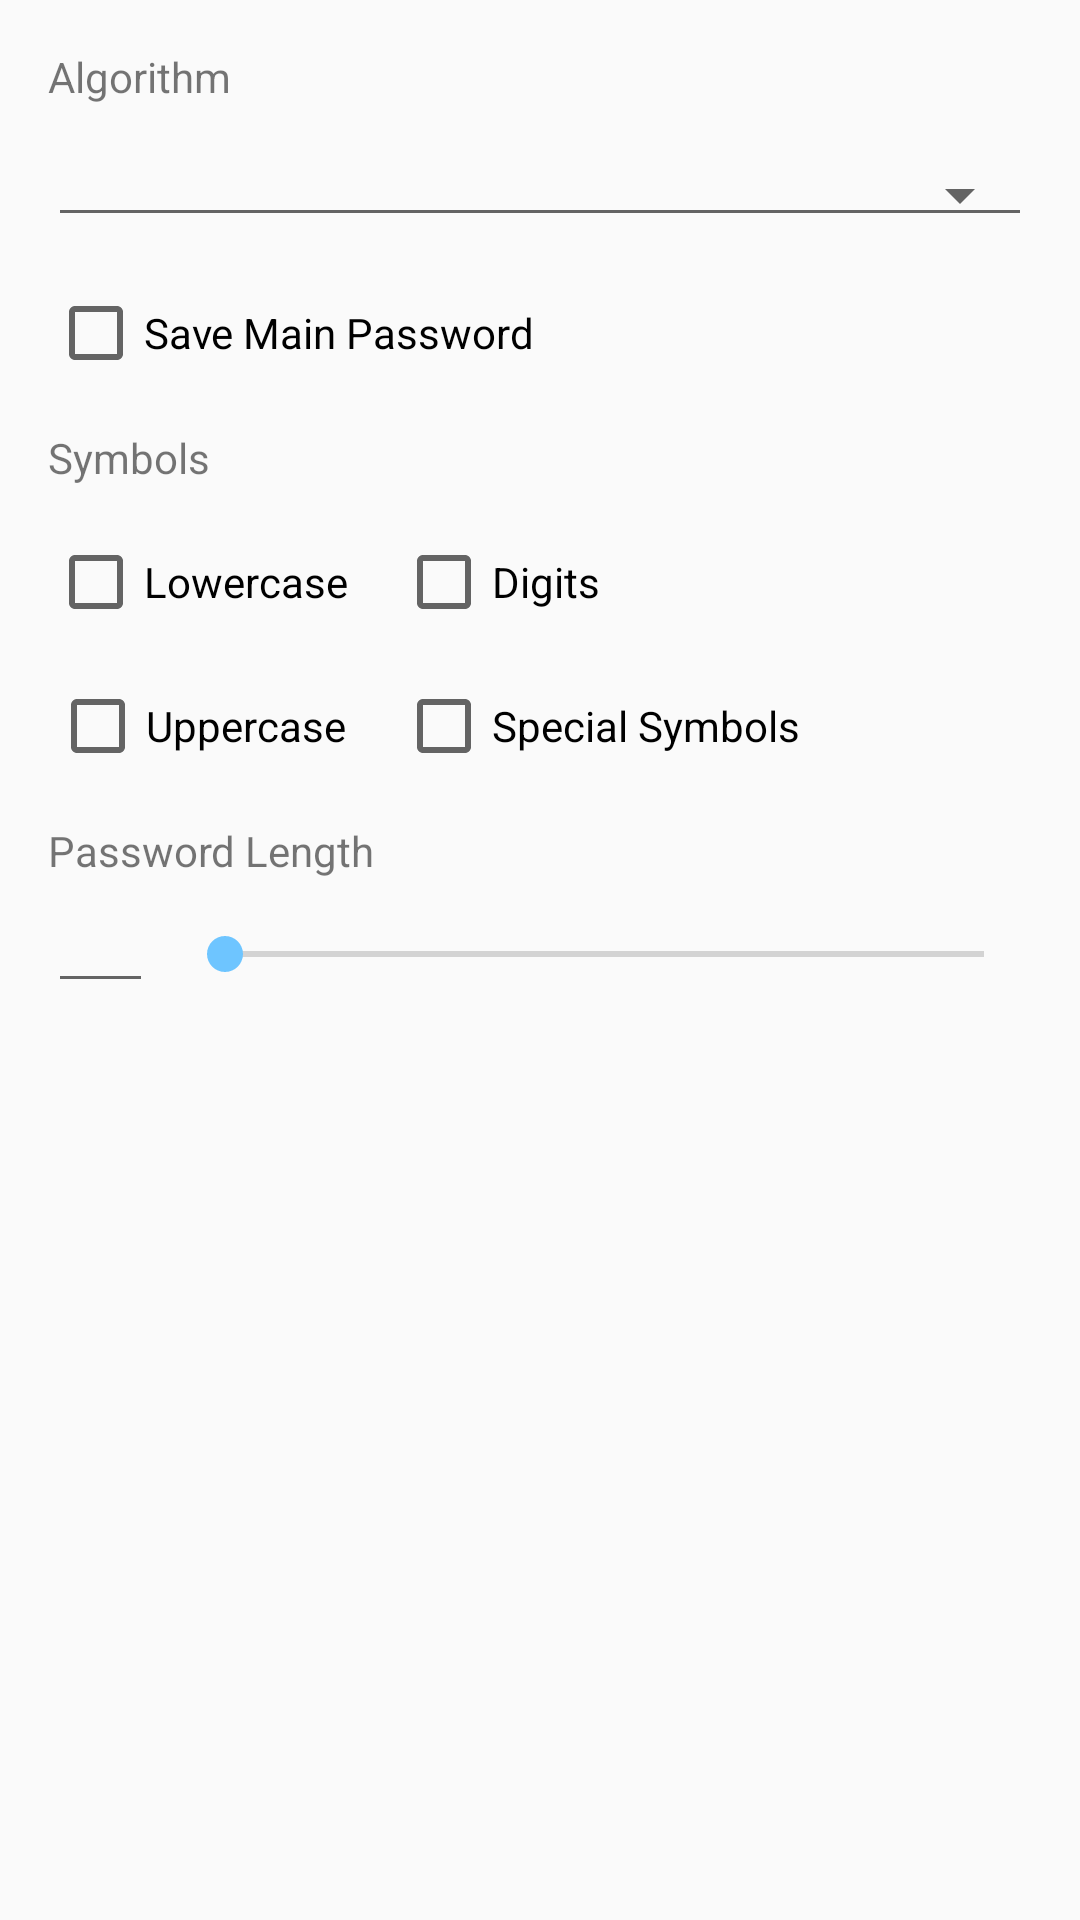

Layout XML and referenced resources for this Android screen:
<!-- AndroidManifest.xml: application theme AppTheme -->
<!-- res/layout/activity_settings.xml -->
<?xml version="1.0" encoding="utf-8"?>
<android.support.constraint.ConstraintLayout xmlns:android="http://schemas.android.com/apk/res/android"
        xmlns:app="http://schemas.android.com/apk/res-auto"
        xmlns:tools="http://schemas.android.com/tools"
        android:layout_width="match_parent"
        android:layout_height="match_parent"
        tools:context=".SettingsActivity">

    <TextView
            android:id="@+id/textAlgorithm"
            android:layout_width="wrap_content"
            android:layout_height="wrap_content"
            android:layout_marginStart="16dp"
            android:layout_marginLeft="16dp"
            android:layout_marginTop="16dp"
            android:text="@string/label_algorithm"
            app:layout_constraintStart_toStartOf="parent"
            app:layout_constraintTop_toTopOf="parent" />

    <TextView
            android:id="@+id/textSymbols"
            android:layout_width="wrap_content"
            android:layout_height="wrap_content"
            android:layout_marginStart="16dp"
            android:layout_marginLeft="16dp"
            android:layout_marginTop="16dp"
            android:text="@string/text_symbols"
            app:layout_constraintStart_toStartOf="parent"
            app:layout_constraintTop_toBottomOf="@+id/checkBoxSaveMainPassword" />

    <TextView
            android:id="@+id/textLength"
            android:layout_width="wrap_content"
            android:layout_height="wrap_content"
            android:layout_marginStart="16dp"
            android:layout_marginLeft="16dp"
            android:layout_marginTop="16dp"
            android:text="@string/text_length"
            app:layout_constraintStart_toStartOf="parent"
            app:layout_constraintTop_toBottomOf="@+id/checkBoxUppercase" />

    <Spinner
            android:id="@+id/spinnerAlgorithm"
            style="@style/Widget.AppCompat.Spinner.Underlined"
            android:layout_width="0dp"
            android:layout_height="wrap_content"
            android:layout_marginTop="16dp"
            android:layout_marginEnd="16dp"
            android:layout_marginRight="16dp"
            app:layout_constraintEnd_toEndOf="parent"
            app:layout_constraintStart_toStartOf="@+id/textAlgorithm"
            app:layout_constraintTop_toBottomOf="@+id/textAlgorithm" />

    <CheckBox
            android:id="@+id/checkBoxLowercase"
            android:layout_width="wrap_content"
            android:layout_height="wrap_content"
            android:layout_marginTop="16dp"
            android:text="@string/check_lowercase"
            app:layout_constraintStart_toStartOf="@+id/spinnerAlgorithm"
            app:layout_constraintTop_toBottomOf="@+id/textSymbols" />

    <CheckBox
            android:id="@+id/checkBoxSaveMainPassword"
            android:layout_width="wrap_content"
            android:layout_height="wrap_content"
            android:layout_marginTop="16dp"
            android:text="@string/check_save_password"
            app:layout_constraintStart_toStartOf="@+id/spinnerAlgorithm"
            app:layout_constraintTop_toBottomOf="@+id/spinnerAlgorithm" />

    <CheckBox
            android:id="@+id/checkBoxDigits"
            android:layout_width="wrap_content"
            android:layout_height="wrap_content"
            android:layout_marginStart="16dp"
            android:layout_marginLeft="16dp"
            android:text="@string/check_digits"
            app:layout_constraintStart_toEndOf="@+id/checkBoxLowercase"
            app:layout_constraintTop_toTopOf="@+id/checkBoxLowercase" />

    <CheckBox
            android:id="@+id/checkBoxUppercase"
            android:layout_width="wrap_content"
            android:layout_height="wrap_content"
            android:layout_marginTop="16dp"
            android:text="@string/check_uppercase"
            app:layout_constraintEnd_toEndOf="@+id/checkBoxLowercase"
            app:layout_constraintStart_toStartOf="@+id/checkBoxLowercase"
            app:layout_constraintTop_toBottomOf="@+id/checkBoxLowercase" />

    <CheckBox
            android:id="@+id/checkBoxSpecialSymbols"
            android:layout_width="wrap_content"
            android:layout_height="wrap_content"
            android:layout_marginStart="16dp"
            android:layout_marginLeft="16dp"
            android:layout_marginTop="16dp"
            android:text="@string/check_spec_symbols"
            app:layout_constraintStart_toEndOf="@+id/checkBoxLowercase"
            app:layout_constraintTop_toBottomOf="@+id/checkBoxDigits" />

    <SeekBar
            android:id="@+id/seekLength"
            android:layout_width="0dp"
            android:layout_height="wrap_content"
            android:layout_marginStart="8dp"
            android:layout_marginLeft="8dp"
            android:layout_marginTop="16dp"
            android:layout_marginEnd="16dp"
            android:layout_marginRight="16dp"
            app:layout_constraintEnd_toEndOf="parent"
            app:layout_constraintStart_toEndOf="@+id/editLength"
            app:layout_constraintTop_toBottomOf="@+id/textLength" />

    <EditText
            android:id="@+id/editLength"
            android:layout_width="35dp"
            android:layout_height="wrap_content"
            android:ems="10"
            android:inputType="number"
            android:maxLength="2"
            app:layout_constraintStart_toStartOf="@+id/textLength"
            app:layout_constraintTop_toBottomOf="@+id/textLength" />

</android.support.constraint.ConstraintLayout>
<!-- resources referenced by this layout -->
<resources>
  <string name="check_digits">Digits</string>
  <string name="check_lowercase">Lowercase</string>
  <string name="check_save_password">Save Main Password</string>
  <string name="check_spec_symbols">Special Symbols</string>
  <string name="check_uppercase">Uppercase</string>
  <string name="label_algorithm">Algorithm</string>
  <string name="text_length">Password Length</string>
  <string name="text_symbols">Symbols</string>
  <style name="AppTheme" parent="Theme.Design.Light.NoActionBar">
          
          <item name="colorPrimary">@color/colorPrimary</item>
          <item name="colorPrimaryDark">@color/colorPrimaryDark</item>
          <item name="colorAccent">@color/colorAccent</item>
          <item name="colorControlHighlight">@color/colorPrimary</item>
      </style>
  <color name="colorPrimary">#2195F2</color>
  <color name="colorPrimaryDark">#0068bf</color>
  <color name="colorAccent">#6ec5ff</color>
</resources>
